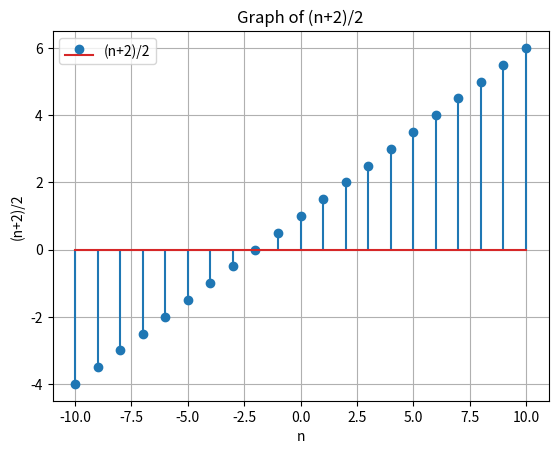

Reproduce this figure in Python.
import matplotlib.pyplot as plt
import numpy as np

# Define the function (n+2)/2
def function(n):
    return (n + 2) / 2

# Generate x values (n values)
x_values = np.arange(-10, 11, 1)  # You can adjust the range as needed

# Calculate corresponding y values using the function
y_values = function(x_values)

# Plot the graph
plt.stem(x_values, y_values, label='(n+2)/2')

# Add labels and title
plt.xlabel('n')
plt.ylabel('(n+2)/2')
plt.title('Graph of (n+2)/2')

# Show the legend
plt.legend()

# Show the plot
plt.grid(True)
plt.show()
